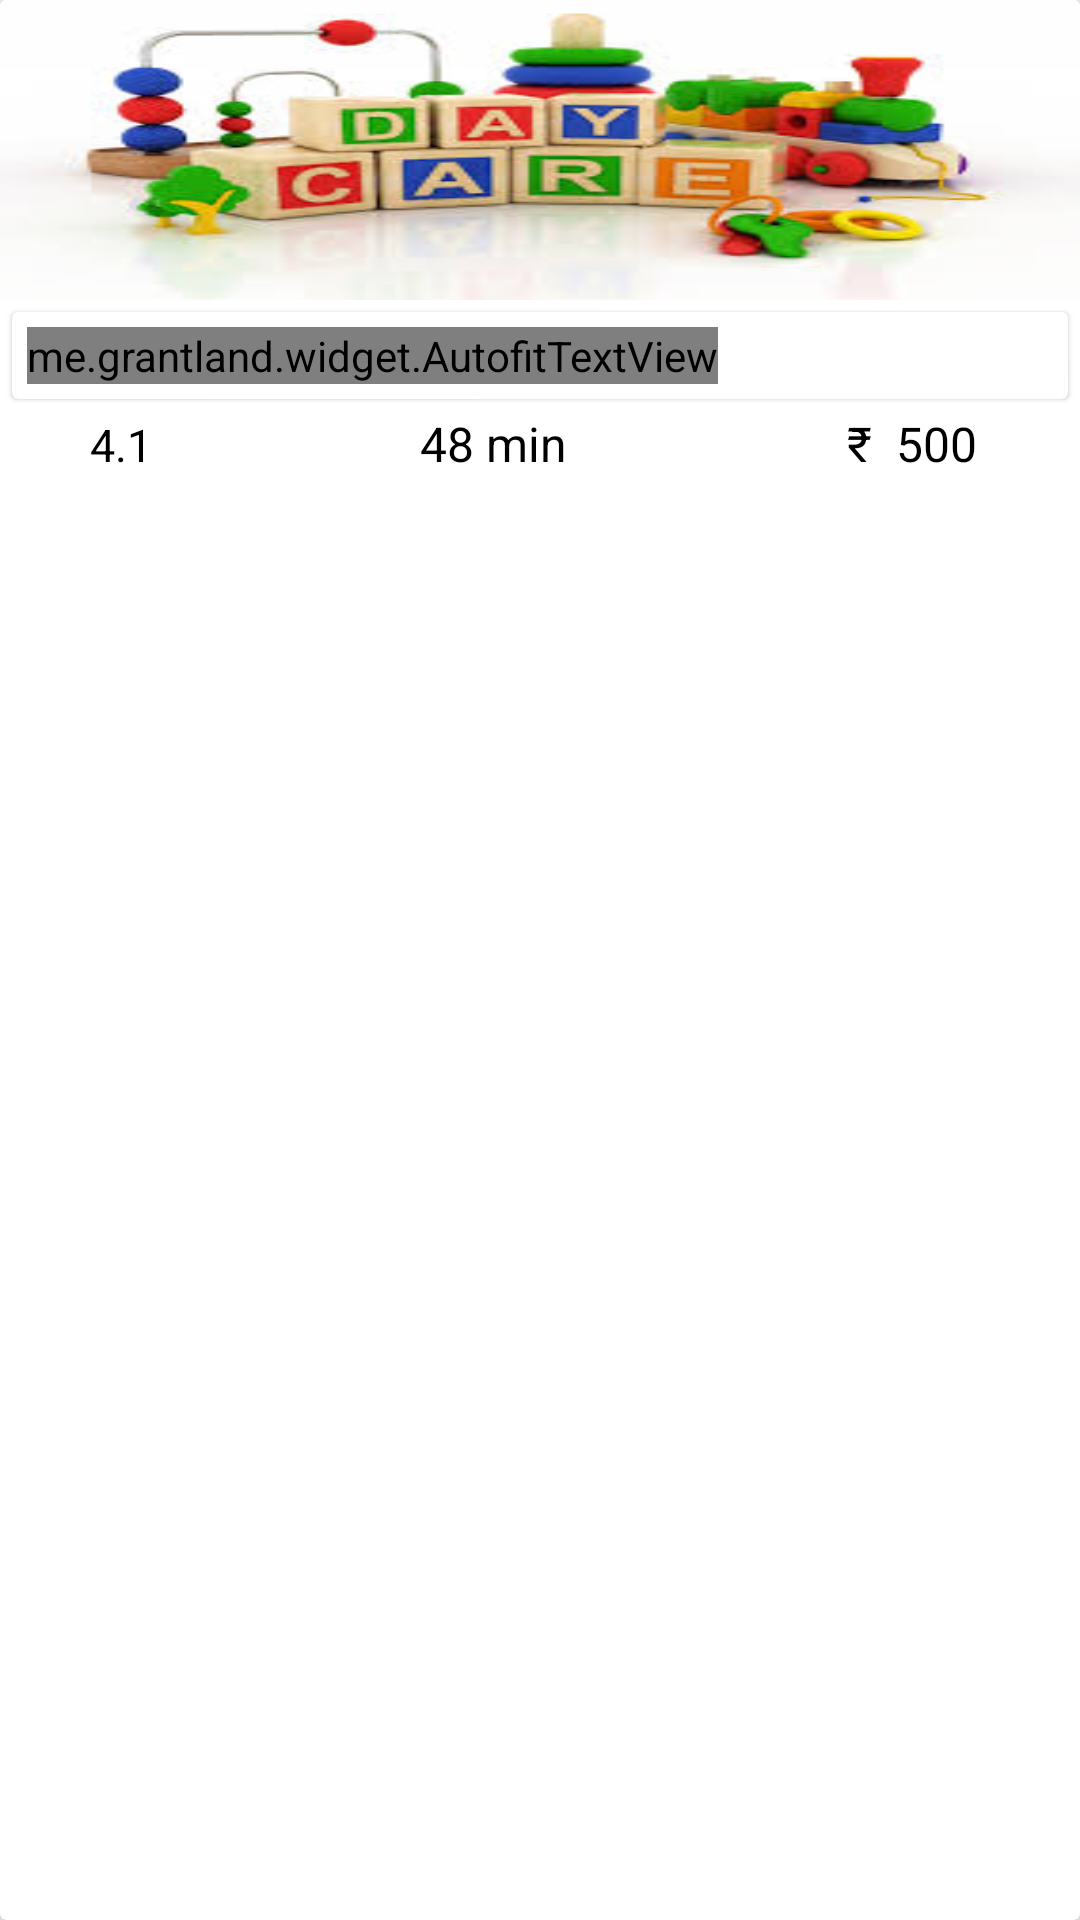

Write the Android layout XML for this screen, with the resource values it uses.
<!-- AndroidManifest.xml: application theme AppTheme -->
<!-- res/layout/home_row_new.xml -->
<?xml version="1.0" encoding="utf-8"?>
<android.support.v7.widget.CardView
    xmlns:android="http://schemas.android.com/apk/res/android"
    xmlns:app="http://schemas.android.com/apk/res-auto"
    xmlns:card_view="http://schemas.android.com/tools"
    android:layout_width="match_parent"
    android:layout_height="wrap_content"
    android:layout_margin="5dp"
    android:background="@color/white"
    app:cardElevation="5dp"
    android:translationZ="5dp"
    android:clipToPadding="true"
    app:cardPreventCornerOverlap="true"
    card_view:cardCornerRadius="5dp"
    card_view:cardUseCompatPadding="true">

    <LinearLayout
        android:layout_width="match_parent"
        android:layout_height="wrap_content"
        android:paddingBottom="10dp"
        android:orientation="vertical">
        <ImageView
            android:id="@+id/image_icon"
            android:layout_width="match_parent"
            android:layout_height="100dp"
            android:scaleType="fitXY"
            android:src="@drawable/download"
            android:visibility="visible" />
        <android.support.v7.widget.CardView

            xmlns:card_view="http://schemas.android.com/tools"
            android:id="@+id/cardID"
            android:layout_width="match_parent"
            android:layout_height="wrap_content"
            android:layout_margin="4dp"
            android:background="@color/white"
            app:cardElevation="1dp"
            app:cardPreventCornerOverlap="true"
            card_view:cardCornerRadius="3dp"
            card_view:cardUseCompatPadding="true">

            <LinearLayout
                android:id="@+id/list_item"
                android:layout_width="match_parent"
                android:layout_height="wrap_content"
                android:orientation="vertical">

                <me.grantland.widget.AutofitTextView
                    android:id="@+id/text_name"
                    android:layout_width="wrap_content"
                    android:layout_height="wrap_content"
                    android:layout_margin="5dp"
                    android:ellipsize="end"
                    android:maxLines="1"
                    android:text="Name"
                    android:textAppearance="@style/Nunito_Bold"
                    android:textColor="#000"
                    android:textSize="20sp" />

                <me.grantland.widget.AutofitTextView
                    android:id="@+id/text_description"
                    android:layout_width="match_parent"
                    android:layout_height="wrap_content"
                    android:layout_gravity="center|left"
                    android:layout_marginLeft="5dp"
                    android:text="Description"
                    android:maxLines="1"
                    android:visibility="gone"
                    android:textColor="#000"
                    android:textSize="16sp" />


            </LinearLayout>
        </android.support.v7.widget.CardView>
        <LinearLayout
            android:layout_width="match_parent"
            android:layout_height="wrap_content"
            android:paddingLeft="10dp"
            android:weightSum="3">
            <ImageView
                android:layout_width="15dp"
                android:layout_height="15dp"
                android:layout_gravity="center"
                android:src="@drawable/iconstar"/>
            <TextView
                android:id="@+id/textRating"
                android:layout_width="0dp"
                android:layout_height="wrap_content"
                android:layout_weight="0.5"
                android:gravity="center|left"
                android:paddingStart="5dp"
                android:textAppearance="@style/Nunito_SemiBold"
                android:text="4.1"
                android:textColor="#000"
                android:textSize="15sp" />

            <TextView
                android:id="@+id/textDistance"
                android:layout_width="0dp"
                android:layout_height="wrap_content"
                android:layout_weight="1.5"
                android:gravity="center"
                android:textSize="16sp"
                android:textAppearance="@style/Nunito_SemiBold"
                android:text="48 min"
                android:textColor="#000" />

            <TextView
                android:id="@+id/textFee"
                android:layout_width="0dp"
                android:layout_height="wrap_content"
                android:layout_weight="1"
                android:gravity="center"
                android:textSize="16sp"
                android:textAppearance="@style/Nunito_SemiBold"
                android:text="&#x20B9;  500"
                android:textColor="#000" />
        </LinearLayout>
    </LinearLayout>
</android.support.v7.widget.CardView>
<!-- resources referenced by this layout -->
<resources>
  <color name="white">#FFF</color>
  <!-- drawable download: jpeg bitmap (drawable, 11418 bytes) -->
  <style name="Nunito_Bold">
          <item name="fontPath">fonts/Nunito-Bold.ttf</item>
      </style>
  <style name="Nunito_SemiBold">
          <item name="fontPath">fonts/Nunito-SemiBold.ttf</item>
      </style>
  <style name="AppTheme" parent="Theme.AppCompat.Light.DarkActionBar">
          
          <item name="colorPrimary">@color/colorPrimary</item>
          <item name="colorPrimaryDark">@color/colorPrimaryDark</item>
          <item name="colorAccent">@color/colorAccent</item>
          <item name="windowActionBar">false</item>
          <item name="colorControlNormal">@color/white</item>
          <item name="windowNoTitle">true</item>
          <item name="drawerArrowStyle">@style/DrawerArrowStyle</item>
          <item name="android:windowActionBar">false</item>
          <item name="android:windowNoTitle">true</item>
      </style>
  <color name="colorPrimary">#285FBA</color>
  <color name="colorPrimaryDark">#285FBA</color>
  <color name="colorAccent">#4c4c4e</color>
  <style name="DrawerArrowStyle" parent="Widget.AppCompat.DrawerArrowToggle">
          <item name="spinBars">true</item>
          <item name="color">@color/white</item>
      </style>
</resources>
